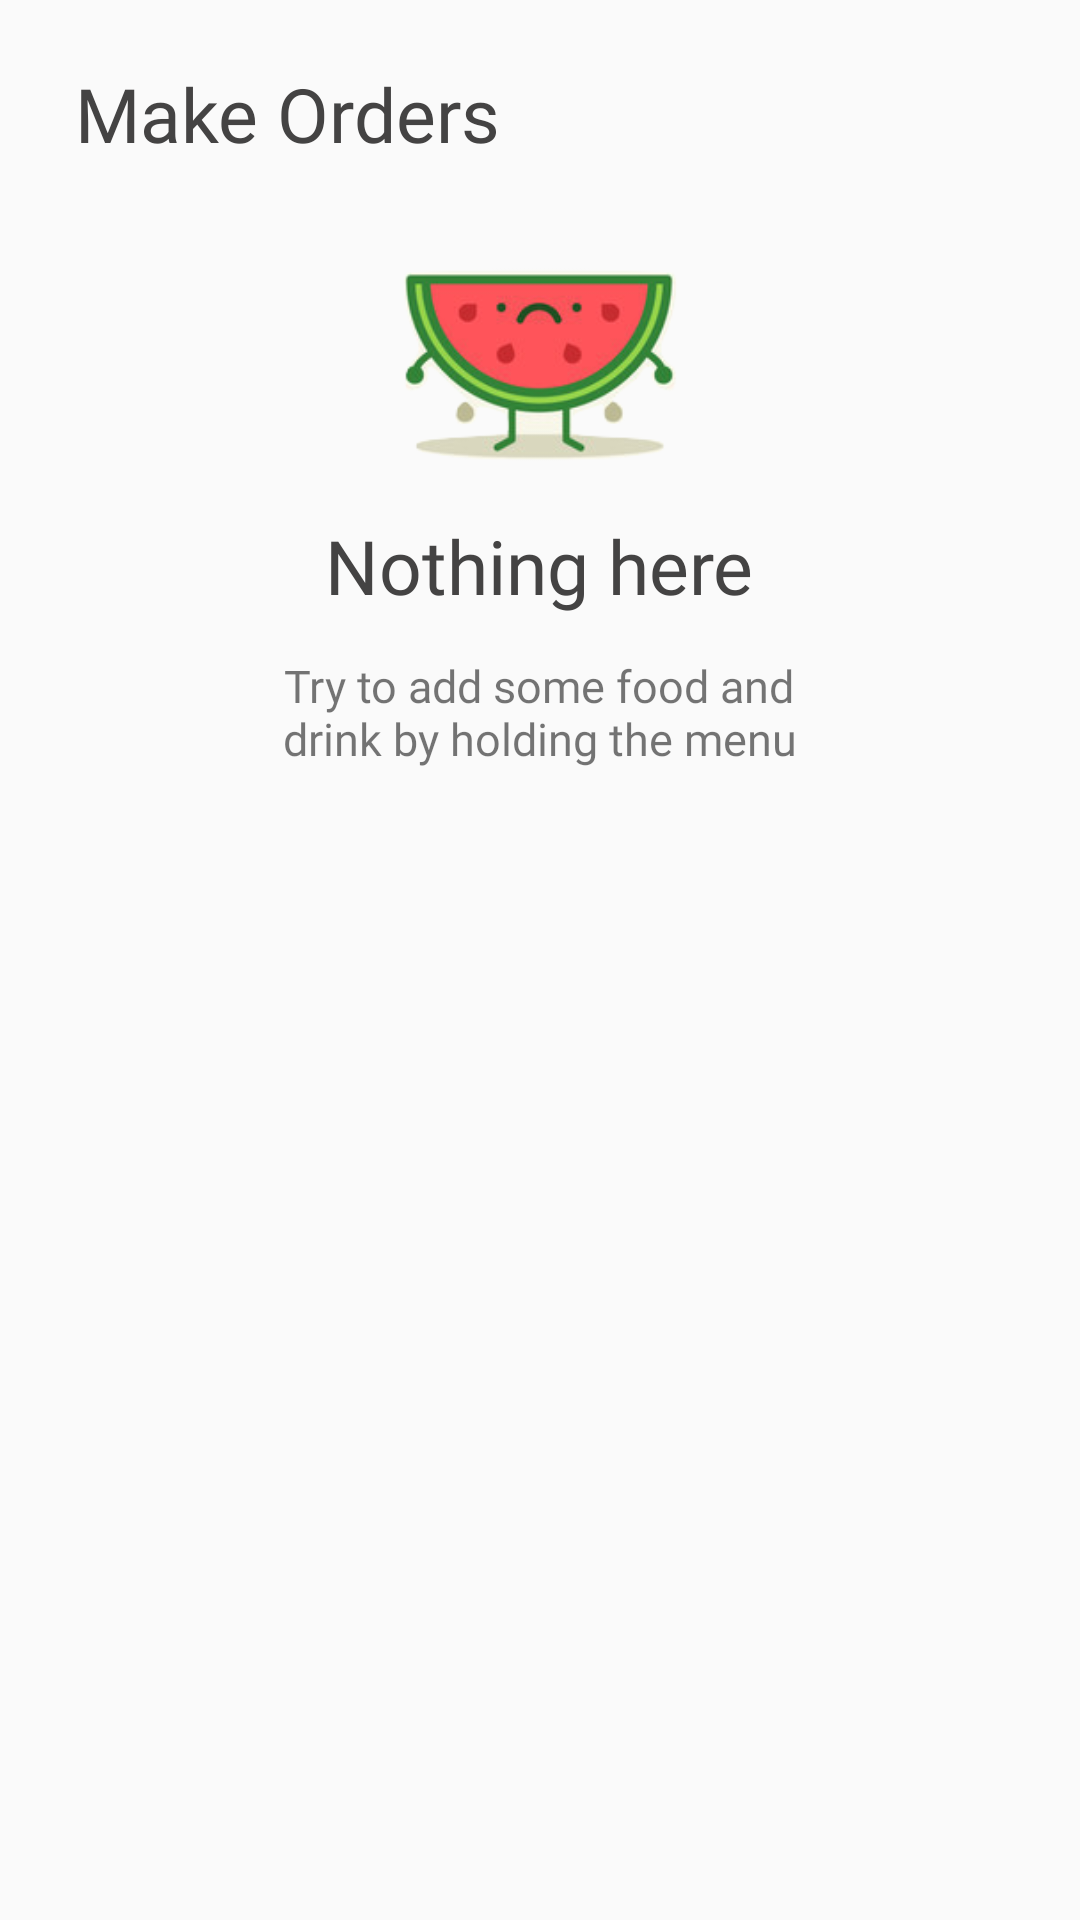

The Android layout XML behind this screen, and the referenced resources:
<!-- AndroidManifest.xml: application theme AppTheme -->
<!-- res/layout/wishlist_empty_layout.xml -->
<?xml version="1.0" encoding="utf-8"?>
<RelativeLayout xmlns:android="http://schemas.android.com/apk/res/android"
    android:layout_width="match_parent"
    android:layout_height="match_parent"
    android:orientation="vertical"
    android:padding="10dp">

    <TextView
        android:id="@+id/textView7"
        android:layout_width="wrap_content"
        android:layout_height="wrap_content"
        android:layout_alignParentLeft="true"
        android:layout_alignParentStart="true"
        android:layout_alignParentTop="true"
        android:layout_marginLeft="15dp"
        android:layout_marginStart="15dp"
        android:layout_marginTop="11dp"
        android:fontFamily="@font/usbold"
        android:text="Make Orders"
        android:textColor="#444343"
        android:textSize="25sp" />

    <ImageView
        android:layout_width="100dp"
        android:layout_height="100dp"
        android:layout_below="@+id/textView7"
        android:layout_centerHorizontal="true"
        android:layout_marginTop="17dp"
        android:src="@drawable/sad_watermelon"
        android:id="@+id/imageView" />

    <TextView
        android:layout_width="wrap_content"
        android:layout_height="wrap_content"
        android:layout_below="@+id/imageView"
        android:layout_centerHorizontal="true"
        android:fontFamily="@font/usbold"
        android:text="Nothing here"
        android:textColor="#444343"
        android:textSize="25sp"
        android:id="@+id/textView5" />

    <TextView
        android:layout_width="195dp"
        android:layout_height="wrap_content"
        android:layout_below="@+id/textView5"
        android:layout_centerHorizontal="true"
        android:textSize="15sp"
        android:layout_marginBottom="17dp"
        android:layout_marginTop="13dp"
        android:fontFamily="@font/wlm"
        android:text="Try to add some food and drink by holding the menu"
        android:textAlignment="center"/>

</RelativeLayout>
<!-- resources referenced by this layout -->
<resources>
  <!-- drawable sad_watermelon: png bitmap (drawable, 27101 bytes) -->
  <style name="AppTheme" parent="Theme.AppCompat.Light.NoActionBar">
          
          <item name="colorPrimary">@color/colorPrimary</item>
          <item name="colorPrimaryDark">@color/colorPrimaryDark</item>
          <item name="colorAccent">@color/colorAccent</item>
          <item name="android:windowLightStatusBar" tools:targetApi="23">true</item>
      </style>
  <color name="colorPrimary">#3F51B5</color>
  <color name="colorPrimaryDark">#303F9F</color>
  <color name="colorAccent">#FFFFFF</color>
</resources>
